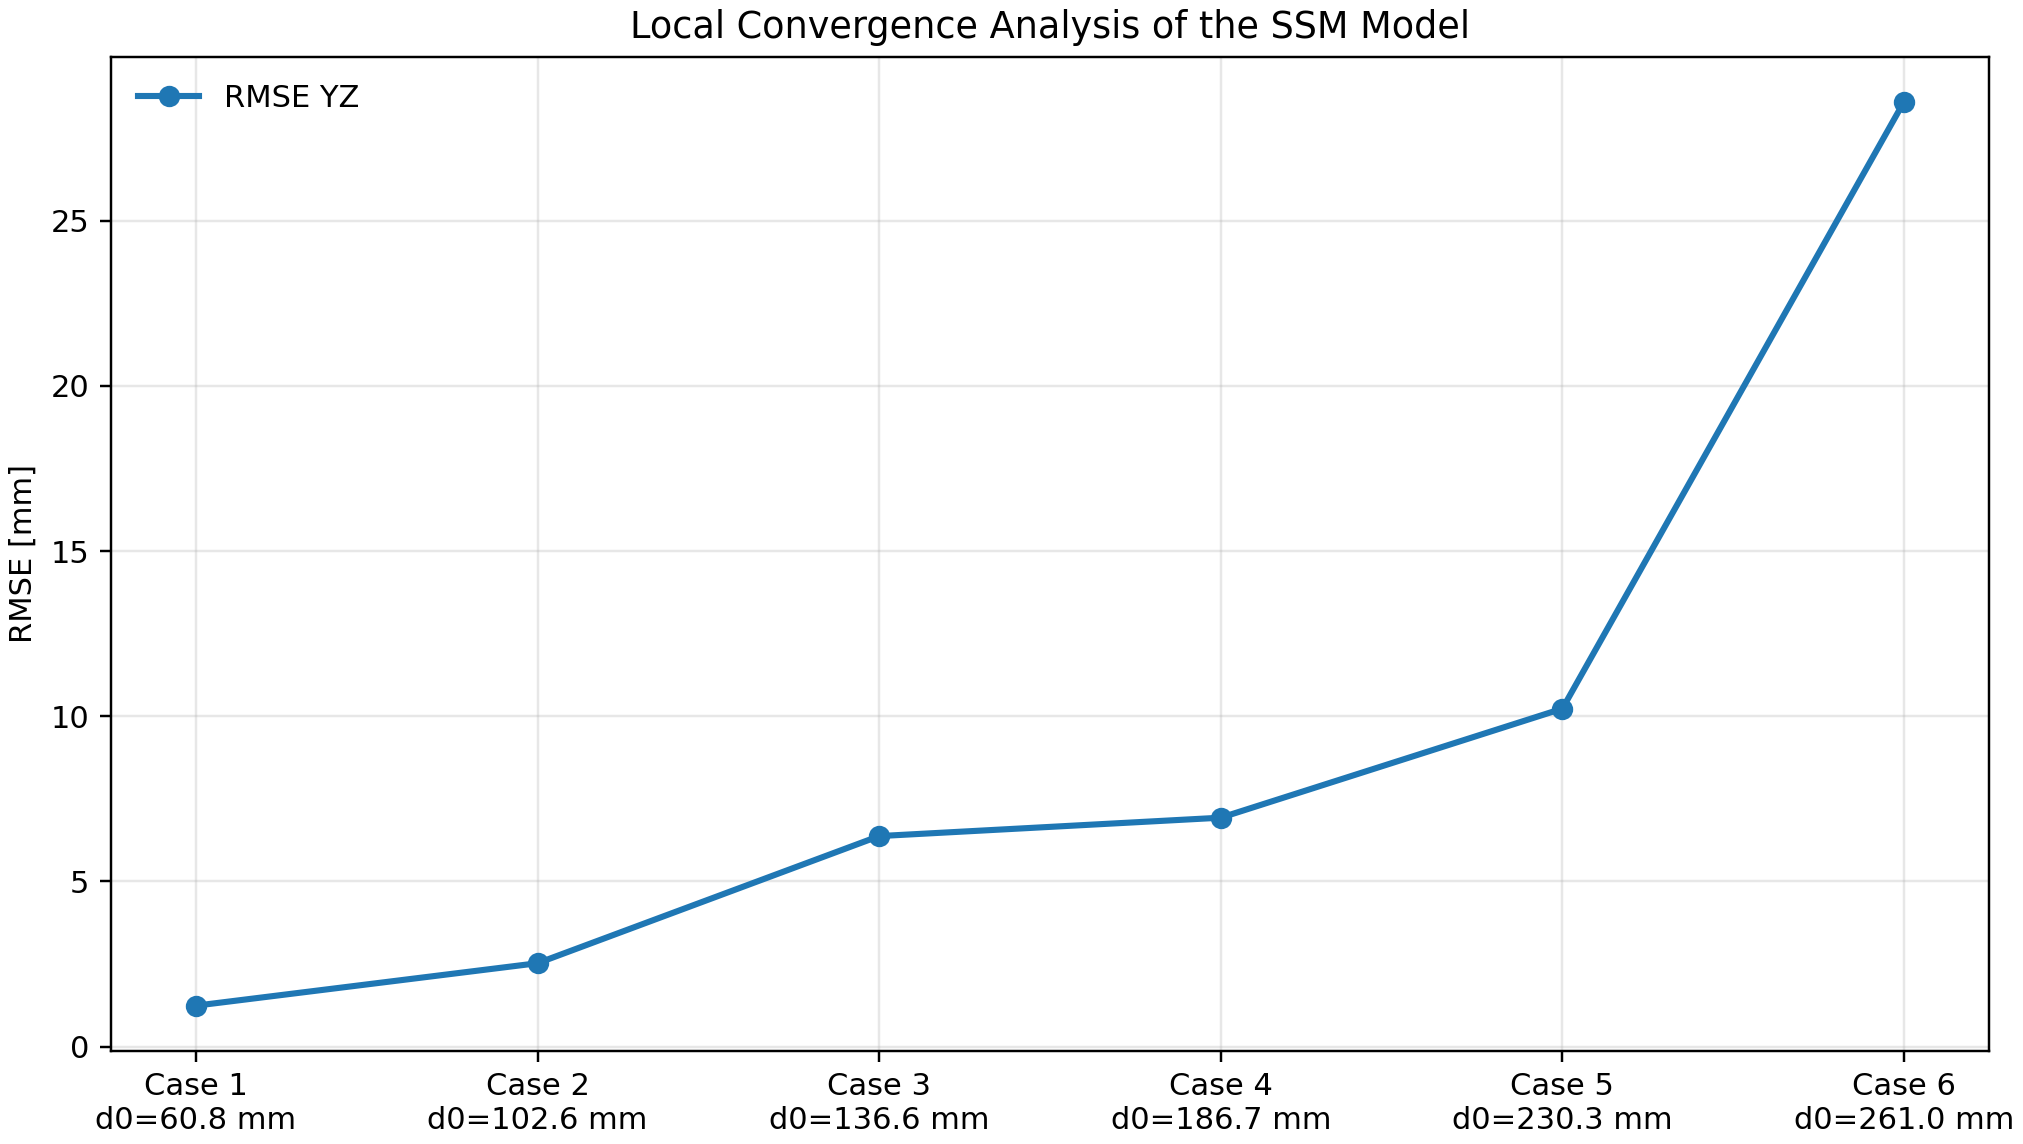

The file beside this chart, header and first rows:
case, initial_displacement_yz_mm, rmse_yz, ssm_rmse_saved
1, 60.83, 1.237, 1.124
2, 102.6, 2.522, 2.356
3, 136.6, 6.37, 5.895
4, 186.7, 6.928, 5.998
5, 230.3, 10.23, 8.888
6, 261, 28.6, 26.11
